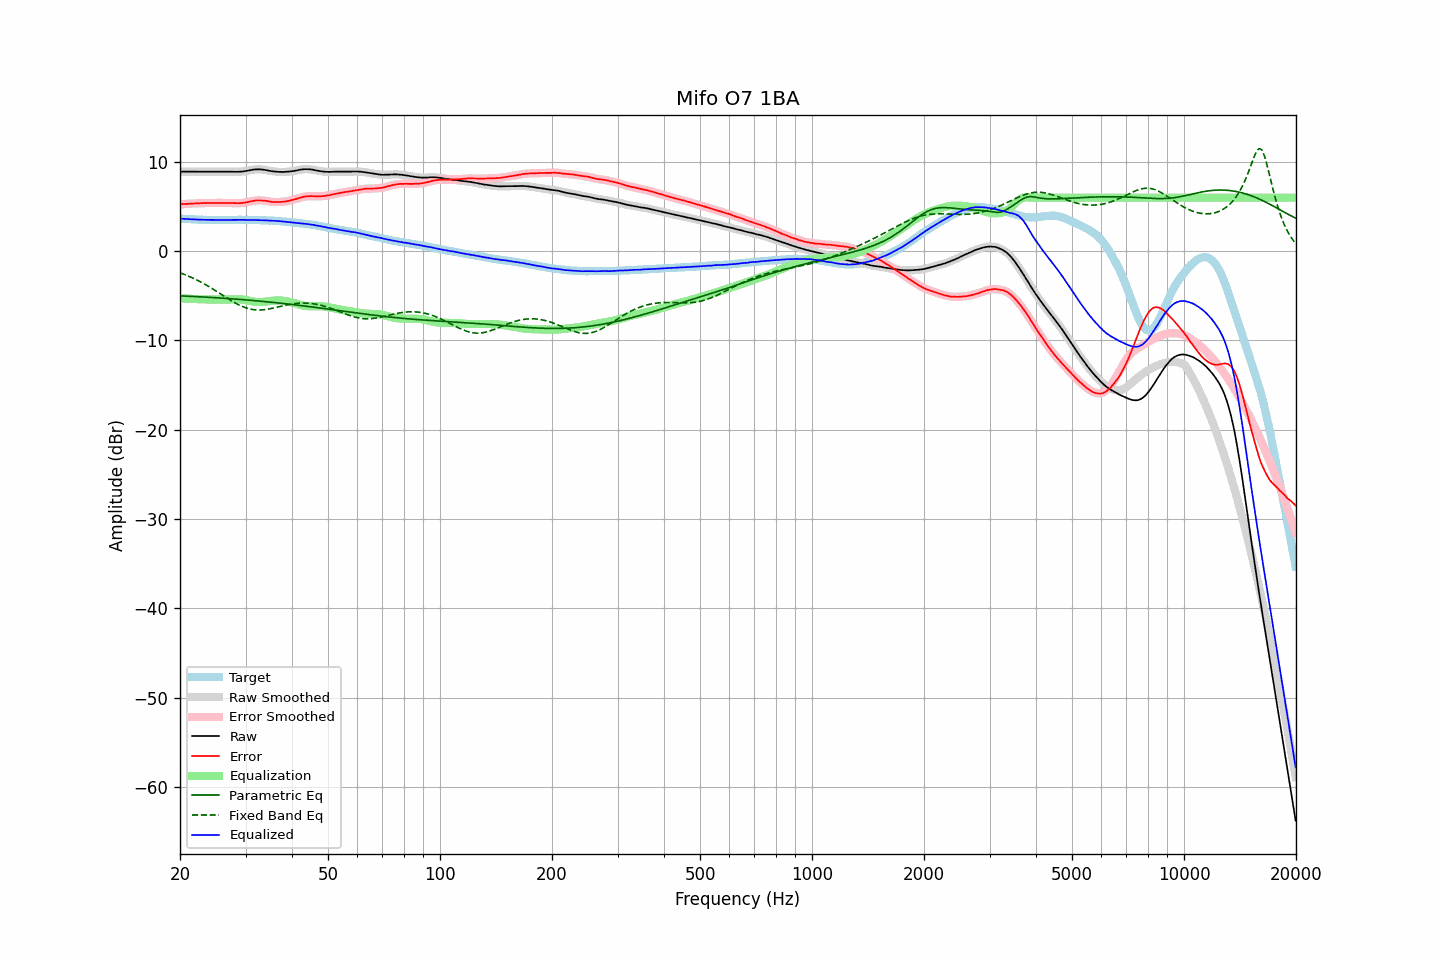

Source data for this figure (header and first rows):
frequency, raw, error, smoothed, error_smoothed, equalization, parametric_eq, fixed_band_eq, equalized_raw, equalized_smoothed, target
20.00, 8.92, 5.26, 8.92, 5.26, -5.26, -5.00, -2.41, 3.65, 3.65, 3.65
20.20, 8.92, 5.27, 8.92, 5.27, -5.28, -5.00, -2.48, 3.64, 3.64, 3.64
20.40, 8.92, 5.28, 8.92, 5.29, -5.29, -5.01, -2.55, 3.63, 3.63, 3.63
20.61, 8.92, 5.29, 8.92, 5.30, -5.30, -5.02, -2.62, 3.62, 3.62, 3.62
20.81, 8.92, 5.32, 8.92, 5.31, -5.31, -5.03, -2.69, 3.61, 3.61, 3.60
21.02, 8.92, 5.33, 8.92, 5.32, -5.32, -5.04, -2.77, 3.60, 3.60, 3.59
21.23, 8.92, 5.34, 8.92, 5.33, -5.33, -5.05, -2.85, 3.59, 3.59, 3.58
21.44, 8.92, 5.33, 8.92, 5.33, -5.34, -5.05, -2.93, 3.58, 3.58, 3.59
21.66, 8.92, 5.35, 8.92, 5.34, -5.35, -5.06, -3.01, 3.57, 3.57, 3.57
21.87, 8.92, 5.35, 8.92, 5.35, -5.35, -5.07, -3.10, 3.56, 3.56, 3.57
22.09, 8.92, 5.37, 8.92, 5.36, -5.36, -5.08, -3.18, 3.56, 3.56, 3.55
22.31, 8.92, 5.37, 8.92, 5.37, -5.37, -5.09, -3.27, 3.55, 3.55, 3.55
22.54, 8.92, 5.38, 8.92, 5.38, -5.38, -5.10, -3.36, 3.54, 3.54, 3.54
22.76, 8.92, 5.38, 8.92, 5.38, -5.38, -5.11, -3.46, 3.53, 3.53, 3.54
22.99, 8.92, 5.39, 8.92, 5.39, -5.39, -5.12, -3.55, 3.53, 3.53, 3.53
23.22, 8.92, 5.40, 8.92, 5.39, -5.39, -5.13, -3.65, 3.52, 3.52, 3.52
23.45, 8.92, 5.39, 8.92, 5.40, -5.40, -5.14, -3.76, 3.52, 3.52, 3.53
23.69, 8.92, 5.40, 8.92, 5.40, -5.40, -5.15, -3.86, 3.52, 3.52, 3.52
23.92, 8.92, 5.41, 8.92, 5.40, -5.40, -5.16, -3.96, 3.52, 3.52, 3.51
24.16, 8.92, 5.40, 8.92, 5.41, -5.40, -5.17, -4.07, 3.51, 3.51, 3.52
24.40, 8.92, 5.40, 8.92, 5.40, -5.41, -5.18, -4.18, 3.51, 3.51, 3.51
24.65, 8.92, 5.40, 8.92, 5.40, -5.41, -5.19, -4.29, 3.51, 3.51, 3.51
24.89, 8.92, 5.40, 8.92, 5.41, -5.41, -5.20, -4.40, 3.51, 3.51, 3.51
25.14, 8.92, 5.42, 8.92, 5.41, -5.41, -5.22, -4.52, 3.51, 3.51, 3.50
25.39, 8.92, 5.42, 8.92, 5.42, -5.41, -5.23, -4.63, 3.51, 3.51, 3.50
25.65, 8.92, 5.42, 8.92, 5.42, -5.41, -5.24, -4.75, 3.50, 3.50, 3.50
25.91, 8.92, 5.42, 8.92, 5.41, -5.41, -5.25, -4.86, 3.50, 3.50, 3.50
26.16, 8.92, 5.41, 8.92, 5.41, -5.42, -5.26, -4.98, 3.50, 3.50, 3.51
26.43, 8.92, 5.41, 8.92, 5.41, -5.41, -5.27, -5.10, 3.50, 3.50, 3.51
26.69, 8.92, 5.41, 8.92, 5.41, -5.41, -5.29, -5.21, 3.51, 3.51, 3.51
26.96, 8.92, 5.41, 8.92, 5.41, -5.41, -5.30, -5.32, 3.51, 3.51, 3.51
27.23, 8.92, 5.41, 8.92, 5.41, -5.40, -5.31, -5.44, 3.52, 3.51, 3.50
27.50, 8.91, 5.40, 8.91, 5.40, -5.40, -5.33, -5.55, 3.51, 3.51, 3.50
27.77, 8.91, 5.40, 8.90, 5.40, -5.39, -5.34, -5.65, 3.52, 3.51, 3.51
28.05, 8.90, 5.39, 8.90, 5.39, -5.39, -5.35, -5.76, 3.51, 3.51, 3.51
28.33, 8.90, 5.38, 8.90, 5.38, -5.38, -5.37, -5.86, 3.52, 3.52, 3.52
28.62, 8.90, 5.38, 8.90, 5.38, -5.38, -5.38, -5.95, 3.52, 3.52, 3.52
28.90, 8.91, 5.38, 8.91, 5.38, -5.39, -5.39, -6.04, 3.52, 3.52, 3.53
29.19, 8.92, 5.39, 8.92, 5.39, -5.40, -5.41, -6.13, 3.52, 3.52, 3.53
29.48, 8.94, 5.41, 8.94, 5.41, -5.42, -5.42, -6.20, 3.52, 3.52, 3.52
29.78, 8.96, 5.43, 8.96, 5.44, -5.44, -5.44, -6.28, 3.51, 3.52, 3.52
30.08, 8.99, 5.47, 8.99, 5.47, -5.47, -5.45, -6.34, 3.51, 3.51, 3.52
30.38, 9.02, 5.51, 9.02, 5.51, -5.51, -5.47, -6.40, 3.51, 3.51, 3.51
30.68, 9.06, 5.55, 9.06, 5.55, -5.55, -5.48, -6.45, 3.51, 3.51, 3.51
30.99, 9.10, 5.59, 9.10, 5.59, -5.59, -5.50, -6.49, 3.51, 3.51, 3.51
31.30, 9.13, 5.62, 9.13, 5.63, -5.62, -5.51, -6.53, 3.51, 3.51, 3.50
31.61, 9.16, 5.66, 9.15, 5.66, -5.65, -5.53, -6.55, 3.51, 3.50, 3.50
31.93, 9.17, 5.69, 9.17, 5.68, -5.67, -5.55, -6.57, 3.49, 3.50, 3.48
32.24, 9.18, 5.69, 9.18, 5.70, -5.69, -5.56, -6.58, 3.49, 3.49, 3.49
32.57, 9.18, 5.70, 9.18, 5.70, -5.70, -5.58, -6.59, 3.48, 3.48, 3.48
32.89, 9.18, 5.70, 9.17, 5.70, -5.70, -5.59, -6.58, 3.48, 3.48, 3.47
33.22, 9.16, 5.69, 9.16, 5.69, -5.69, -5.61, -6.57, 3.47, 3.47, 3.47
33.55, 9.14, 5.67, 9.14, 5.67, -5.67, -5.63, -6.56, 3.47, 3.47, 3.47
33.89, 9.11, 5.65, 9.11, 5.65, -5.65, -5.65, -6.54, 3.46, 3.46, 3.46
34.23, 9.08, 5.63, 9.07, 5.63, -5.62, -5.66, -6.51, 3.46, 3.45, 3.44
34.57, 9.04, 5.60, 9.04, 5.60, -5.60, -5.68, -6.48, 3.44, 3.44, 3.44
34.92, 9.00, 5.57, 9.00, 5.57, -5.57, -5.70, -6.45, 3.43, 3.43, 3.43
35.27, 8.97, 5.52, 8.97, 5.54, -5.55, -5.72, -6.41, 3.42, 3.42, 3.44
35.62, 8.95, 5.53, 8.95, 5.52, -5.53, -5.74, -6.37, 3.42, 3.42, 3.42
35.97, 8.93, 5.51, 8.93, 5.51, -5.52, -5.75, -6.33, 3.41, 3.41, 3.42
... 635 more rows
